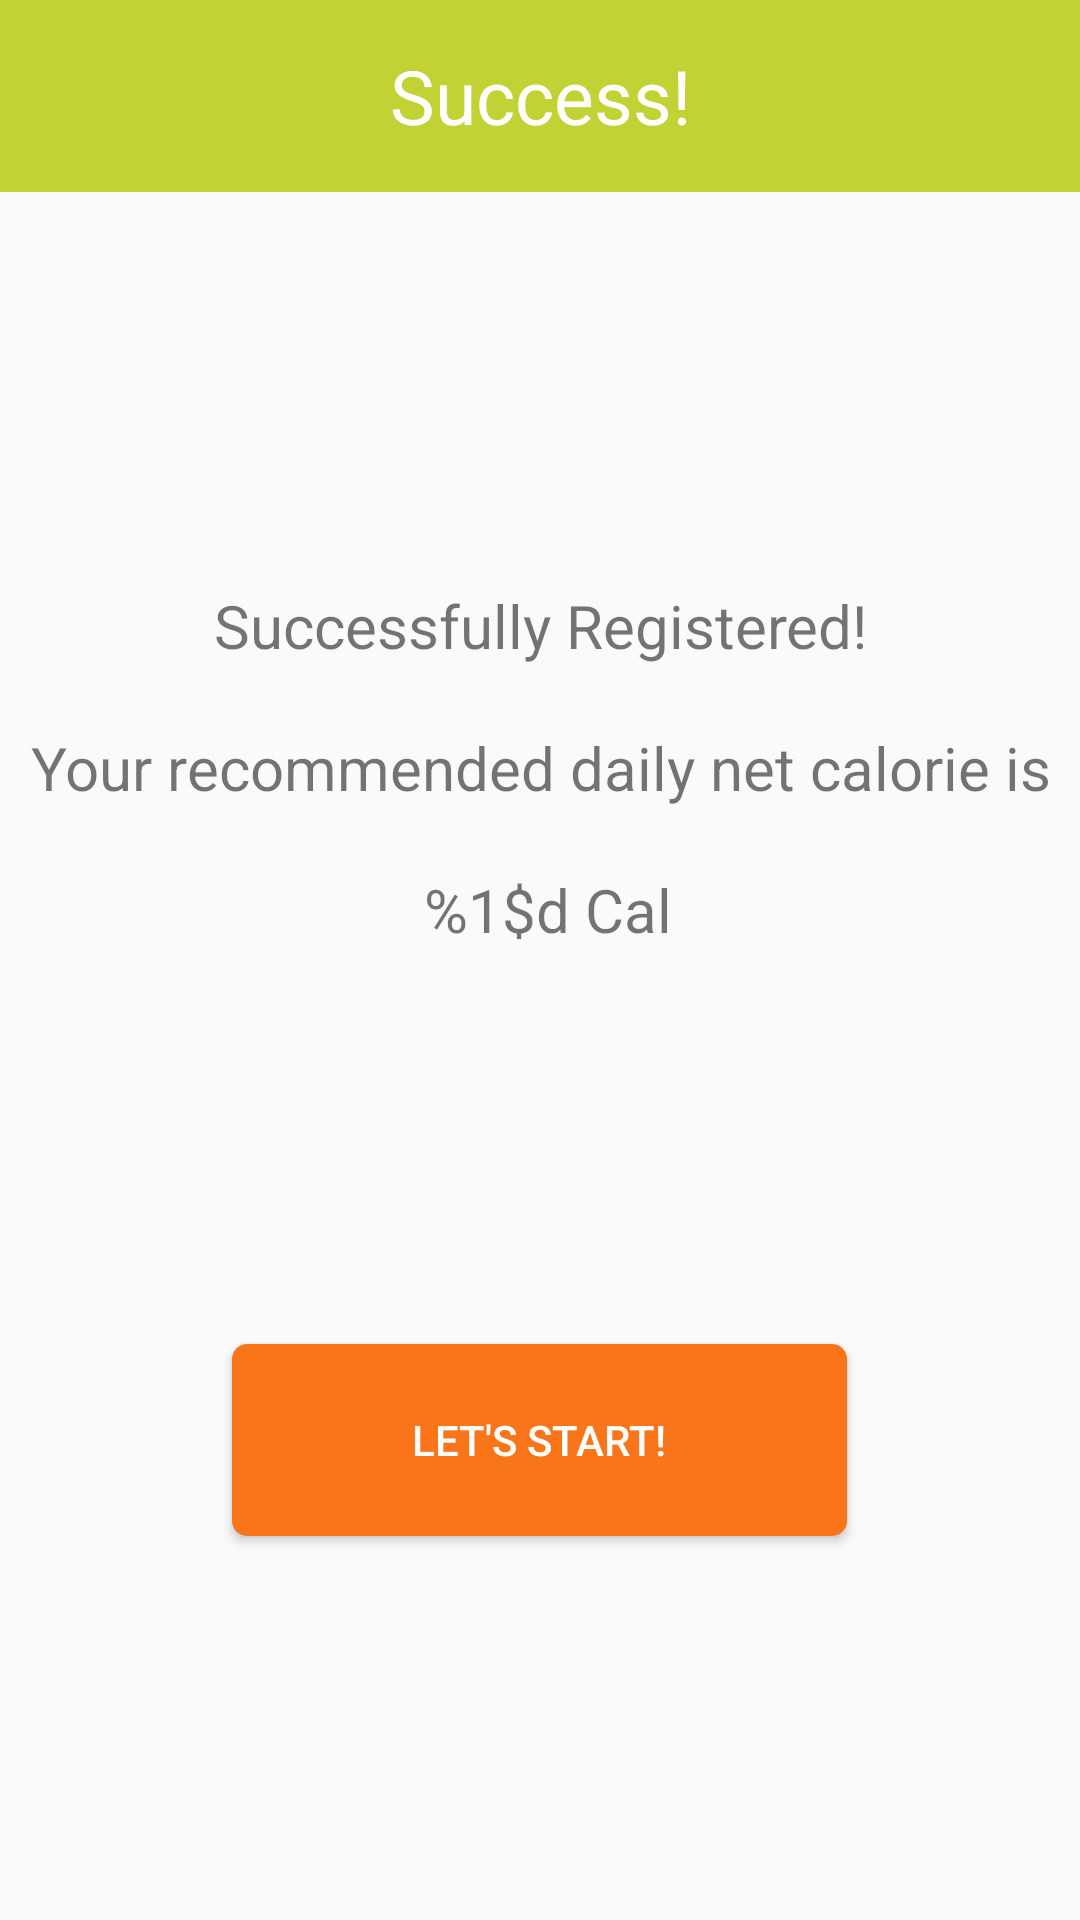

The Android layout XML behind this screen, and the referenced resources:
<!-- AndroidManifest.xml: application theme AppTheme -->
<!-- res/layout/fragment_success_page.xml -->
<?xml version="1.0" encoding="utf-8"?>
<LinearLayout xmlns:android="http://schemas.android.com/apk/res/android"
    android:orientation="vertical"
    android:layout_width="match_parent"
    android:layout_height="match_parent"
    android:weightSum="10">

    <TextView
        android:layout_width="match_parent"
        android:layout_height="0dp"
        android:textColor="@color/white"
        android:background="@color/green"
        android:layout_weight="1"
        android:gravity="center"
        android:text="@string/success_heading"
        android:textSize="25sp"
        />

    <TextView
        android:id="@+id/success_message"
        android:layout_width="match_parent"
        android:layout_height="0dp"
        android:layout_weight="6"
        android:gravity="center"
        android:text="@string/success_message"
        android:textSize="20dp" />

    <Button
        android:id="@+id/success_button"
        android:layout_width="wrap_content"
        android:layout_height="0dp"
        android:text="@string/success_start"
        android:layout_weight="1"
        android:layout_gravity="center"
        android:paddingRight="60dp"
        android:paddingLeft="60dp"
        android:background="@drawable/button_shape_normal"
        android:textColor="@drawable/button_text_color"/>


</LinearLayout>
<!-- resources referenced by this layout -->
<resources>
  <color name="green">#c2d133</color>
  <color name="white">#ffffff</color>
  <!-- drawable button_shape_normal (drawable) -->
  <?xml version="1.0" encoding="utf-8"?>
  <shape xmlns:android="http://schemas.android.com/apk/res/android">
      android:shape="rectangle" >
  
      <corners android:radius="5dp" />
  
      <solid android:color="@color/orange"
          />
  
  </shape>
  <!-- drawable button_text_color (drawable) -->
  <?xml version="1.0" encoding="utf-8"?>
  <selector xmlns:android="http://schemas.android.com/apk/res/android">
      <item android:state_pressed="false" android:color="#ffffff" />
      <item android:state_pressed="true" android:color="#666666" />
  </selector>
  <string name="success_heading">Success!</string>
  <string name="success_message">Successfully Registered!\n\nYour recommended daily net calorie is\n\n %1$d Cal</string>
  <string name="success_start">Let\'s start!</string>
  <style name="AppTheme" parent="Theme.AppCompat.Light.DarkActionBar">
          
      </style>
  <color name="orange">#fa751a</color>
</resources>
